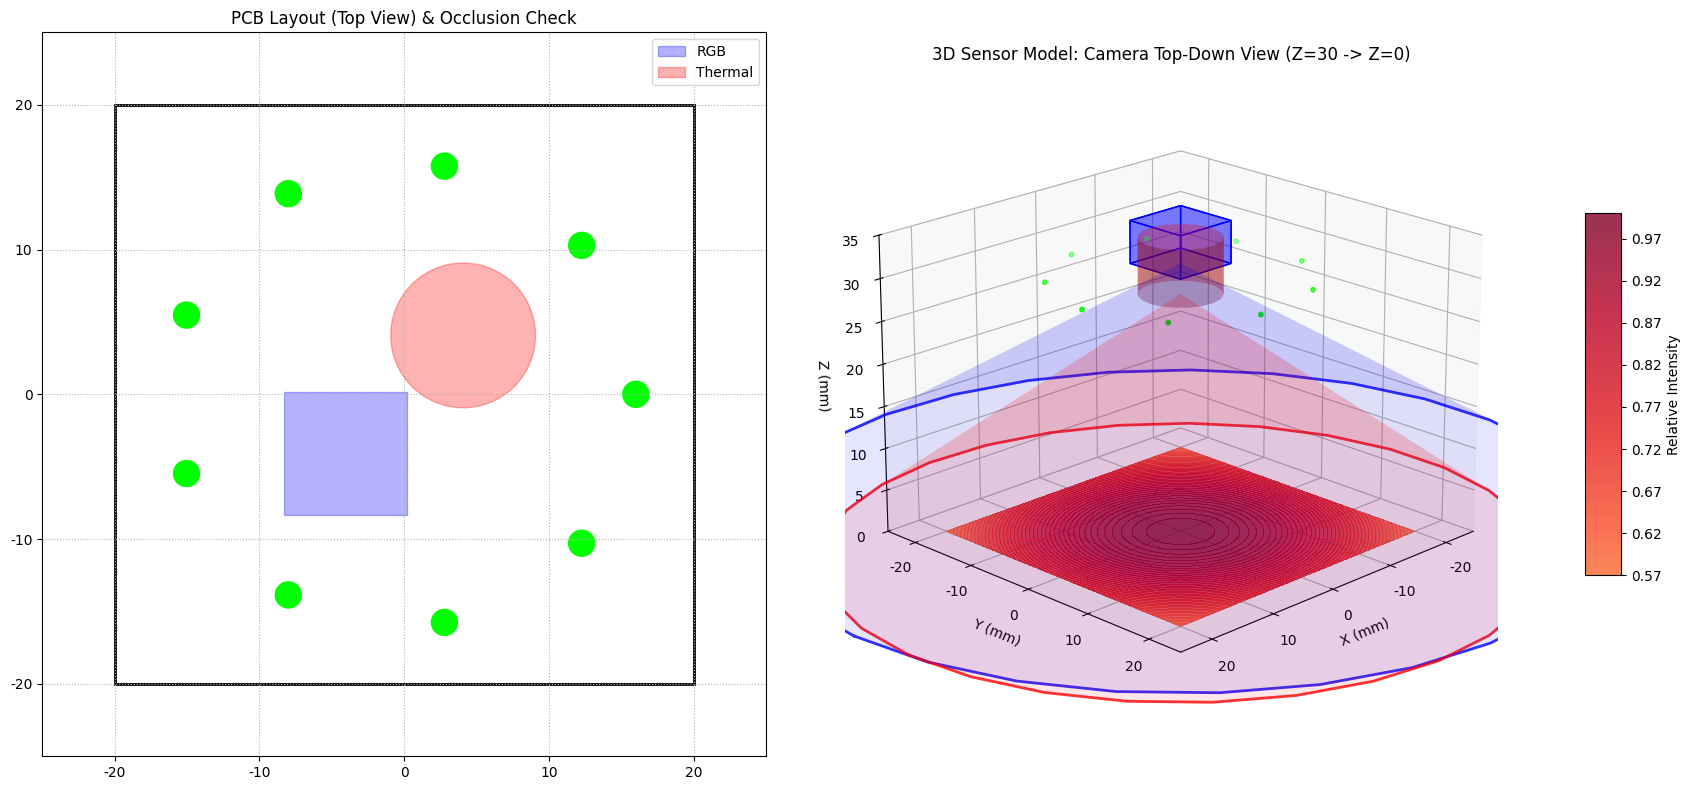

This figure's Python source:
import numpy as np
import matplotlib.pyplot as plt
from matplotlib.patches import Circle, Rectangle
import os

# 尝试导入 3D 绘图工具
from mpl_toolkits.mplot3d import Axes3D
from mpl_toolkits.mplot3d.art3d import Poly3DCollection

class DualCameraLayoutSim:
    """
    双摄像头与LED阵列布局及视触觉视野仿真 (3D 版 - 翻转坐标系)
    """
    def __init__(self):
        # --- 传感器外壳参数 ---
        self.sensor_w = 40.0  # 宽度 (mm)
        self.sensor_h = 40.0  # 长度 (mm)
        self.sensor_depth = 30.0 # 高度 (mm, PCB 到触觉面的距离)
        
        # --- LED 参数 ---
        # 0603 封装: 1.6mm x 0.8mm，这里用外接圆半径近似
        self.led_count = 9
        self.led_radius = 16.0 # 分布半径 (mm)
        self.led_size = 0.9    # 近似半径 (mm, 基于 0603 封装)
        self.led_angle_offset = 0.0 # LED 阵列旋转角度
        
        # LED 光学参数 (用于光照仿真)
        self.led_fov = 120.0   # LED 视场角
        self.led_power = 1.0   # 相对功率
        
        # --- 摄像头参数 ---
        # 1. RGB Camera (正方形 8.5x8.5mm)
        self.cam_rgb = {
            'name': 'RGB',
            'shape': 'rect',  # 形状标识
            'width': 8.5,     # 宽度 (mm)
            'height_size': 8.5, # 长度 (mm)
            'fov': 120.0,     # 视场角 (度)
            'height': 5.0,    # 摄像头物理高度 (mm)
            'color': 'blue',
            'pos': np.array([0.0, 0.0]) # 中心坐标
        }
        # 计算 RGB 的外接圆半径用于快速碰撞检测 (对角线的一半)
        self.cam_rgb['radius_outer'] = np.sqrt(self.cam_rgb['width']**2 + self.cam_rgb['height_size']**2) / 2.0
        
        # 2. Thermal Camera (圆形 r=5.0mm)
        self.cam_therm = {
            'name': 'Thermal',
            'shape': 'circle',
            'radius': 5.0,    # 物理半径 (mm)
            'fov': 110.0,     # 视场角 (度)
            'height': 6.5,    # 摄像头物理高度 (mm)
            'color': 'red',
            'pos': np.array([0.0, 0.0]) # 中心坐标
        }
        
        # --- 摄像头高度偏移参数 (新增) ---
        # 初始为 0 表示现在的状态 (镜头在 LED 平面下方)
        # 如果设置为摄像头高度 (如 RGB = 5.0，Thermal = 6.5)，则镜头与 LED 平面平齐
        self.rgb_offset = 0.0      # RGB 摄像头垂直偏移 (mm)
        self.thermal_offset = 0.0  # 热成像摄像头垂直偏移 (mm)
        
        self.output_dir = 'layout_results_3d'
        if not os.path.exists(self.output_dir):
            os.makedirs(self.output_dir)

    def calculate_fov_radius_at_height(self, fov_deg, sensor_height, cam_height):
        """
        计算特定高度下的视野 (FOV) 半径。
        
        该函数基于针孔相机模型，计算摄像头在指定距离下的可视半径。
        
        参数:
            fov_deg (float): 摄像头的视场角 (Field of View)，单位为度。
            sensor_height (float): 传感器整体结构的高度 (LED 平面高度)，单位 mm。
            cam_height (float): 摄像头自身的物理高度 (从底座到镜头)，单位 mm。
            
        返回:
            float: 在目标平面 (通常为触觉面 Z=0) 上的视野半径，单位 mm。
            
        原理:
            根据三角函数关系: r = d * tan(FOV / 2)
            其中:
            - r 是视野半径
            - d 是有效成像距离 (sensor_height - cam_height)
            - FOV 是视场角
        """
        effective_dist = sensor_height - cam_height
        half_angle = np.deg2rad(fov_deg / 2.0)
        return effective_dist * np.tan(half_angle)

    def check_collision(self, p1, r1, p2, r2):
        """
        检查两个圆形物体是否发生物理碰撞。
        
        使用欧几里得距离判断两个圆是否重叠。
        
        参数:
            p1 (np.array): 第一个圆的圆心坐标 [x, y]。
            r1 (float): 第一个圆的半径。
            p2 (np.array): 第二个圆的圆心坐标 [x, y]。
            r2 (float): 第二个圆的半径。
            
        返回:
            bool: 如果两圆重叠 (发生碰撞) 返回 True，否则返回 False。
        """
        dist = np.linalg.norm(p1 - p2)
        return dist < (r1 + r2)

    def check_rect_circle_collision(self, rect_center, rect_size, circle_center, circle_radius):
        """
        检查矩形物体与圆形物体是否发生碰撞。
        
        用于检测方形元件 (如 RGB 摄像头) 与圆形元件 (如 LED) 之间的干涉。
        
        参数:
            rect_center (np.array): 矩形中心坐标 [x, y]。
            rect_size (tuple): 矩形尺寸 (宽, 高)。
            circle_center (np.array): 圆形中心坐标 [x, y]。
            circle_radius (float): 圆形半径。
            
        返回:
            bool: 如果发生碰撞返回 True，否则返回 False。
            
        算法逻辑:
            1. 坐标变换: 将圆心映射到以矩形为原点的第一象限 (利用对称性)。
            2. 区域判断: 
               - 如果圆心在矩形外部且距离超过半径，则无碰撞。
               - 如果圆心在矩形内部或边缘距离小于半径，则碰撞。
            3. 角点检测: 检查矩形角点是否在圆内。
        """
        # 矩形半宽和半高
        rw = rect_size[0] / 2.0
        rh = rect_size[1] / 2.0
        
        # 计算圆心到矩形中心在 x, y 轴上的距离
        dx = abs(circle_center[0] - rect_center[0])
        dy = abs(circle_center[1] - rect_center[1])

        # 如果圆心距离超过 (半宽 + 半径)，则肯定不相交
        if dx > (rw + circle_radius): return False
        if dy > (rh + circle_radius): return False

        # 如果圆心距离小于半宽，则肯定相交
        if dx <= rw: return True
        if dy <= rh: return True

        # 检查角点碰撞 (勾股定理)
        corner_dist_sq = (dx - rw)**2 + (dy - rh)**2
        return corner_dist_sq <= (circle_radius**2)

    def is_blocked_by_cameras(self, led_pos, target_point):
        """
        判断从 LED 到目标点的光线路径是否被任意摄像头遮挡。
        
        这是光照仿真的关键步骤，用于生成逼真的阴影效果。
        
        参数:
            led_pos (np.array): LED 光源的三维坐标 [x, y, z]。
            target_point (np.array): 目标点 (触觉面上) 的三维坐标 [x, y, z]。
            
        返回:
            bool: 如果光路被遮挡返回 True，否则返回 False。
            
        物理模型 (翻转坐标系):
            - LED 平面: Z = sensor_depth (30mm)
            - 触觉面: Z = 0mm
            - 光路: 从 Z=30 射向 Z=0
            - 摄像头: 视为悬挂在顶部的障碍物
            
        实现细节:
            通过调用 check_ray_occlusion 内部函数，分别检测光线是否与 RGB 摄像头 (近似为圆柱体) 
            或 Thermal 摄像头 (圆柱体) 相交。
        """
        # 摄像头在 Z 轴上的物理区间 (考虑了偏移量)
        rgb_z_min = self.sensor_depth - self.cam_rgb['height'] + self.rgb_offset
        rgb_z_max = self.sensor_depth + self.rgb_offset
        
        therm_z_min = self.sensor_depth - self.cam_therm['height'] + self.thermal_offset
        therm_z_max = self.sensor_depth + self.thermal_offset

        def check_ray_occlusion(ray_start, ray_end, cyl_center, cyl_radius, z_min, z_max):
            """
            内部辅助函数：检测射线是否穿过垂直圆柱体。
            
            参数:
                ray_start, ray_end: 射线起止点。
                cyl_center, cyl_radius: 圆柱体参数。
                z_min, z_max: 圆柱体的高度范围。
            """
            # 1. 高度筛选: 如果障碍物完全在光源平面之上，则不可能遮挡向下的光线
            if z_min >= self.sensor_depth - 1e-6:
                return False
                
            # 2. 2D 投影检测: 将 3D 射线投影到 XY 平面，计算线段到圆心的最短距离
            p0 = ray_start[:2]
            p1 = ray_end[:2]
            v = p1 - p0
            w = cyl_center - p0
            
            # 计算线段上距离圆心最近的点 (参数化表示: P = P0 + t*V, t in [0,1])
            c1 = np.dot(w, v)
            if c1 <= 0:
                dist = np.linalg.norm(w) # 最近点是起点
            else:
                c2 = np.dot(v, v)
                if c2 <= c1:
                    dist = np.linalg.norm(cyl_center - p1) # 最近点是终点
                else:
                    b = c1 / c2
                    pb = p0 + b * v # 最近点在线段中间
                    dist = np.linalg.norm(cyl_center - pb)
            
            # 如果投影距离小于半径，则认为水平方向发生遮挡
            # (此处简化模型：假设只要水平路径重叠即视为遮挡，对于俯视布局足够精确)
            return dist < cyl_radius

        # RGB (使用外接圆近似进行遮挡判断)
        if check_ray_occlusion(led_pos, target_point, self.cam_rgb['pos'], self.cam_rgb['radius_outer'], rgb_z_min, rgb_z_max):
            return True
            
        # Thermal
        if check_ray_occlusion(led_pos, target_point, self.cam_therm['pos'], self.cam_therm['radius'], therm_z_min, therm_z_max):
            return True
            
        return False

    def optimize_layout(self):
        """
        计算并应用最佳的摄像头布局策略。
        
        目标:
            在有限的 40x40mm 空间内，放置两个摄像头 (RGB 和 Thermal)，
            使其互不干涉，且尽可能利用空间。
            
        策略:
            沿 45 度对角线对称分布。这种布局方式在正方形传感器中最节省空间，
            并且能够让两个摄像头的视野中心尽可能靠近传感器中心。
        """
        # 计算最小中心距: Thermal 半径 + RGB 外接圆半径 + 0.5mm 安全间隙
        rgb_diag_half = self.cam_rgb['radius_outer']
        min_dist = self.cam_therm['radius'] + rgb_diag_half + 0.5 
        
        # 策略：沿对角线对称分布
        angle = np.deg2rad(45)
        offset = min_dist / 2.0
        
        dx = offset * np.cos(angle)
        dy = offset * np.sin(angle)
        
        # 更新摄像头坐标
        self.cam_rgb['pos'] = np.array([-dx, -dy])
        self.cam_therm['pos'] = np.array([dx, dy])
        
        print(f"Layout Optimized: Distance = {min_dist:.2f}mm")
        print(f"RGB Pos: {self.cam_rgb['pos']}")
        print(f"Therm Pos: {self.cam_therm['pos']}")

    def calculate_light_distribution(self, resolution=100):
        """
        计算触觉表面的光照分布强度，包含遮挡计算。
        
        参数:
            resolution (int): 输出光照图的分辨率 (resolution x resolution)。
            
        返回:
            tuple: (X坐标网格, Y坐标网格, 归一化光照强度图)
            
        物理模型 (Lambertian Model):
            光强 I 遵循公式: I = I0 * (cos(theta)^m) / d^2 * cos(alpha)
            
            其中:
            - d: 光源到目标点的距离 (遵循平方反比衰减)。
            - theta: 发光角度 (LED 法线与光线夹角)。
            - m: 朗伯体指数，由 LED 的半功率角 (FOV) 决定。
              公式: m = -ln(2) / ln(cos(FOV/2))
            
        过程:
            1. 遍历每个 LED 光源。
            2. 遍历触觉面上的每个像素点。
            3. 计算光线向量、距离和角度。
            4. 调用 is_blocked_by_cameras 检查遮挡，若被遮挡则光强为 0。
            5. 累加所有可见 LED 的光强贡献。
        """
        # 触觉面在 Z=0
        x = np.linspace(-self.sensor_w/2, self.sensor_w/2, resolution)
        y = np.linspace(-self.sensor_h/2, self.sensor_h/2, resolution)
        X, Y = np.meshgrid(x, y)
        light_map = np.zeros_like(X)
        
        # 计算朗伯体指数 m
        # m = -ln(2) / ln(cos(FOV/2))
        alpha = np.deg2rad(self.led_fov / 2.0)
        m = -np.log(2) / np.log(np.cos(alpha))
        
        print("Calculating light distribution with shadow casting (Flipped)...")
        
        for i in range(self.led_count):
            theta = 2 * np.pi * i / self.led_count + self.led_angle_offset
            lx = self.led_radius * np.cos(theta)
            ly = self.led_radius * np.sin(theta)
            # LED 在顶部 Z=30
            lz = self.sensor_depth 
            led_pos = np.array([lx, ly, lz])
            
            for r in range(resolution):
                for c in range(resolution):
                    tx, ty = X[r, c], Y[r, c]
                    # 目标点在 Z=0
                    tz = 0
                    target_point = np.array([tx, ty, tz])
                    
                    dx = tx - lx
                    dy = ty - ly
                    dz = tz - lz # dz 是负数，方向向下
                    dist_sq = dx**2 + dy**2 + dz**2
                    
                    # 检查遮挡 (Ray Casting)
                    if self.is_blocked_by_cameras(led_pos, target_point):
                        intensity = 0
                    else:
                        # cos_theta = |dz| / dist (假设 LED 垂直向下照射)
                        cos_theta = abs(dz) / np.sqrt(dist_sq)
                        intensity = self.led_power * (cos_theta ** m) / dist_sq
                        
                    light_map[r, c] += intensity
            
        light_map = light_map / np.max(light_map)
        return X, Y, light_map

    def visualize_3d(self):
        """生成 3D 可视化图"""
        # 使用白色背景样式
        plt.style.use('default')

        fig = plt.figure(figsize=(18, 8), facecolor='white')
        plt.rcParams['font.sans-serif'] = ['Arial']
        plt.rcParams['axes.unicode_minus'] = False
        
        # --- 子图 1: 2D 布局检查 (保持俯视图) ---
        ax1 = fig.add_subplot(1, 2, 1)
        ax1.set_aspect('equal')
        # 英文标题: PCB Layout (Top View) & Occlusion Check
        ax1.set_title('PCB Layout (Top View) & Occlusion Check', color='black')
        ax1.set_xlim(-25, 25)
        ax1.set_ylim(-25, 25)
        
        # 外壳
        ax1.add_patch(Rectangle((-20, -20), 40, 40, fill=False, color='black', linewidth=2))
        
        # LED (0603)
        led_collisions = 0
        for i in range(self.led_count):
            theta = 2 * np.pi * i / self.led_count + self.led_angle_offset
            lx = self.led_radius * np.cos(theta)
            ly = self.led_radius * np.sin(theta)
            led_pos = np.array([lx, ly])
            
            # 检查遮挡
            is_blocked = False
            rgb_size = (self.cam_rgb['width'], self.cam_rgb['height_size'])
            if self.check_rect_circle_collision(self.cam_rgb['pos'], rgb_size, led_pos, self.led_size):
                is_blocked = True
            if self.check_collision(led_pos, self.led_size, self.cam_therm['pos'], self.cam_therm['radius']):
                is_blocked = True
            
            color = 'lime' if not is_blocked else 'red'
            if is_blocked: led_collisions += 1
            
            ax1.add_patch(Circle((lx, ly), self.led_size, color=color))
            
        # 摄像头 (2D 投影)
        rgb_w = self.cam_rgb['width']
        rgb_h = self.cam_rgb['height_size']
        rgb_xy = (self.cam_rgb['pos'][0] - rgb_w/2, self.cam_rgb['pos'][1] - rgb_h/2)
        ax1.add_patch(Rectangle(rgb_xy, rgb_w, rgb_h, color='blue', alpha=0.3, label='RGB'))
        ax1.add_patch(Circle(self.cam_therm['pos'], self.cam_therm['radius'], color='red', alpha=0.3, label='Thermal'))
        
        ax1.legend()
        ax1.grid(True, linestyle=':')
        if led_collisions > 0:
            # 英文警告: Warning: {n} LEDs blocked!
            ax1.text(0, -23, f"Warning: {led_collisions} LEDs blocked!", color='red', ha='center')

        # --- 子图 2: 3D 空间分布 (翻转) ---
        ax2 = fig.add_subplot(1, 2, 2, projection='3d')
        # 英文标题: 3D Sensor Model: Camera Top-Down View (Z=30 -> Z=0)
        ax2.set_title('3D Sensor Model: Camera Top-Down View (Z=30 -> Z=0)')
        
        # 1. 绘制顶部的 PCB 和 LED (Z=30)
        led_xs, led_ys, led_zs = [], [], []
        for i in range(self.led_count):
            theta = 2 * np.pi * i / self.led_count + self.led_angle_offset
            led_xs.append(self.led_radius * np.cos(theta))
            led_ys.append(self.led_radius * np.sin(theta))
            led_zs.append(self.sensor_depth) # Z=30
        ax2.scatter(led_xs, led_ys, led_zs, c='lime', s=10, label='LEDs')
        
        # 2. 绘制摄像头实体 (从 Z=30+offset 向下延伸)
        # Thermal (圆柱体)
        def plot_cylinder_down(pos, radius, height, top_z, offset, color, ax):
            actual_top_z = top_z + offset
            z = np.linspace(actual_top_z - height, actual_top_z, 10)
            theta = np.linspace(0, 2*np.pi, 20)
            theta_grid, z_grid = np.meshgrid(theta, z)
            x_grid = radius * np.cos(theta_grid) + pos[0]
            y_grid = radius * np.sin(theta_grid) + pos[1]
            ax.plot_surface(x_grid, y_grid, z_grid, color=color, alpha=0.3)
        
        plot_cylinder_down(self.cam_therm['pos'], self.cam_therm['radius'], self.cam_therm['height'], self.sensor_depth, self.thermal_offset, 'red', ax2)
        
        # RGB (长方体)
        def plot_box_down(pos, w, h, height, top_z, offset, color, ax):
            actual_top_z = top_z + offset
            dx = w/2
            dy = h/2
            x = [pos[0]-dx, pos[0]+dx, pos[0]+dx, pos[0]-dx, pos[0]-dx, pos[0]+dx, pos[0]+dx, pos[0]-dx]
            y = [pos[1]-dy, pos[1]-dy, pos[1]+dy, pos[1]+dy, pos[1]-dy, pos[1]-dy, pos[1]+dy, pos[1]+dy]
            z = [actual_top_z-height, actual_top_z-height, actual_top_z-height, actual_top_z-height, actual_top_z, actual_top_z, actual_top_z, actual_top_z]
            
            verts = [
                [0,1,5,4], [1,2,6,5], [2,3,7,6], [3,0,4,7], 
                [0,1,2,3], [4,5,6,7]
            ]
            poly_verts = []
            for face in verts:
                poly_verts.append(list(zip([x[i] for i in face], [y[i] for i in face], [z[i] for i in face])))
            collection = Poly3DCollection(poly_verts, facecolors=color, linewidths=1, edgecolors=color, alpha=0.3)
            ax.add_collection3d(collection)
            
        plot_box_down(self.cam_rgb['pos'], self.cam_rgb['width'], self.cam_rgb['height_size'], self.cam_rgb['height'], self.sensor_depth, self.rgb_offset, 'blue', ax2)
        
        # 3. 绘制视锥 (从摄像头底部向下延伸到 Z=0)
        def plot_cone_fov_down(pos, fov, cam_height, total_height, offset, color, ax):
            # 摄像头镜头位置 (Z = total_height - cam_height + offset)
            lens_z = total_height - cam_height + offset
            effective_dist = max(0, lens_z - 0) # 到 Z=0 的距离
            r_bottom = effective_dist * np.tan(np.deg2rad(fov/2))
            
            # 绘制半透明视锥
            z = np.linspace(0, lens_z, 20)
            theta = np.linspace(0, 2*np.pi, 30)
            theta_grid, z_grid = np.meshgrid(theta, z)
            
            # 半径随 Z 减小而增大 (向下变大)
            r_grid = r_bottom * (lens_z - z_grid) / effective_dist if effective_dist > 0 else np.zeros_like(z_grid)
            
            x_grid = r_grid * np.cos(theta_grid) + pos[0]
            y_grid = r_grid * np.sin(theta_grid) + pos[1]
            
            ax.plot_surface(x_grid, y_grid, z_grid, color=color, alpha=0.1, shade=False)
            
            # 绘制底部轮廓 (Z=0)
            xi = r_bottom * np.cos(theta) + pos[0]
            yi = r_bottom * np.sin(theta) + pos[1]
            zi = np.zeros_like(xi)
            ax.plot(xi, yi, zi, color=color, alpha=0.8, linewidth=2, label='FOV @ Bottom')

        plot_cone_fov_down(self.cam_rgb['pos'], self.cam_rgb['fov'], self.cam_rgb['height'], self.sensor_depth, self.rgb_offset, 'blue', ax2)
        plot_cone_fov_down(self.cam_therm['pos'], self.cam_therm['fov'], self.cam_therm['height'], self.sensor_depth, self.thermal_offset, 'red', ax2)
        
        # 4. 绘制底面触觉面 (光照分布) - Z=0
        X, Y, light_map = self.calculate_light_distribution(resolution=40)
        # 使用 YlOrRd colormap，适应白色背景，vmin=0 确保无光处为白色/浅黄
        cset = ax2.contourf(X, Y, light_map, zdir='z', offset=0, cmap='YlOrRd', alpha=0.8, levels=50, vmin=0)
        
        # 添加光强分布颜色条 (新增)
        cbar = fig.colorbar(cset, ax=ax2, shrink=0.5, aspect=10, pad=0.1)
        # 英文标签: Relative Intensity
        cbar.set_label('Relative Intensity', color='black')
        cbar.ax.yaxis.set_tick_params(color='black', labelcolor='black')
        
        # 设置坐标轴
        ax2.set_xlabel('X (mm)', color='black')
        ax2.set_ylabel('Y (mm)', color='black')
        ax2.set_zlabel('Z (mm)', color='black')
        ax2.set_xlim(-25, 25)
        ax2.set_ylim(-25, 25)
        ax2.set_zlim(0, 35)
        
        # 设置背景板颜色 (浅灰色增加空间感)
        ax2.xaxis.pane.set_facecolor((0.95, 0.95, 0.95, 1.0))
        ax2.yaxis.pane.set_facecolor((0.95, 0.95, 0.95, 1.0))
        ax2.zaxis.pane.set_facecolor((0.95, 0.95, 0.95, 1.0))
        
        # 恢复网格
        ax2.grid(True, linestyle='--', alpha=0.3)
        
        # 视角调整 (俯视)
        ax2.view_init(elev=20, azim=45)
        
        plt.tight_layout()
        save_path = os.path.join(self.output_dir, 'dual_cam_layout_3d_flipped.png')
        plt.savefig(save_path)
        print(f"3D 仿真结果图已保存至: {save_path}")
        plt.show()

if __name__ == "__main__":
    sim = DualCameraLayoutSim()
    
    # --- 调整摄像头高度偏移 ---
    # 0.0: 默认状态 (镜头在 LED 下方)
    # 5.0: RGB 镜头与 LED 平齐 (因为 RGB 高度为 5mm)
    # 6.5: 热成像镜头与 LED 平齐 (因为热成像高度为 6.5mm)
    # sim.rgb_offset = 0.0      # 您可以修改这里
    # sim.thermal_offset = 0.0  # 您可以修改这里
    sim.rgb_offset = 5.0      # 您可以修改这里
    sim.thermal_offset = 6.5  # 您可以修改这里
    
    sim.optimize_layout()
    sim.visualize_3d()
